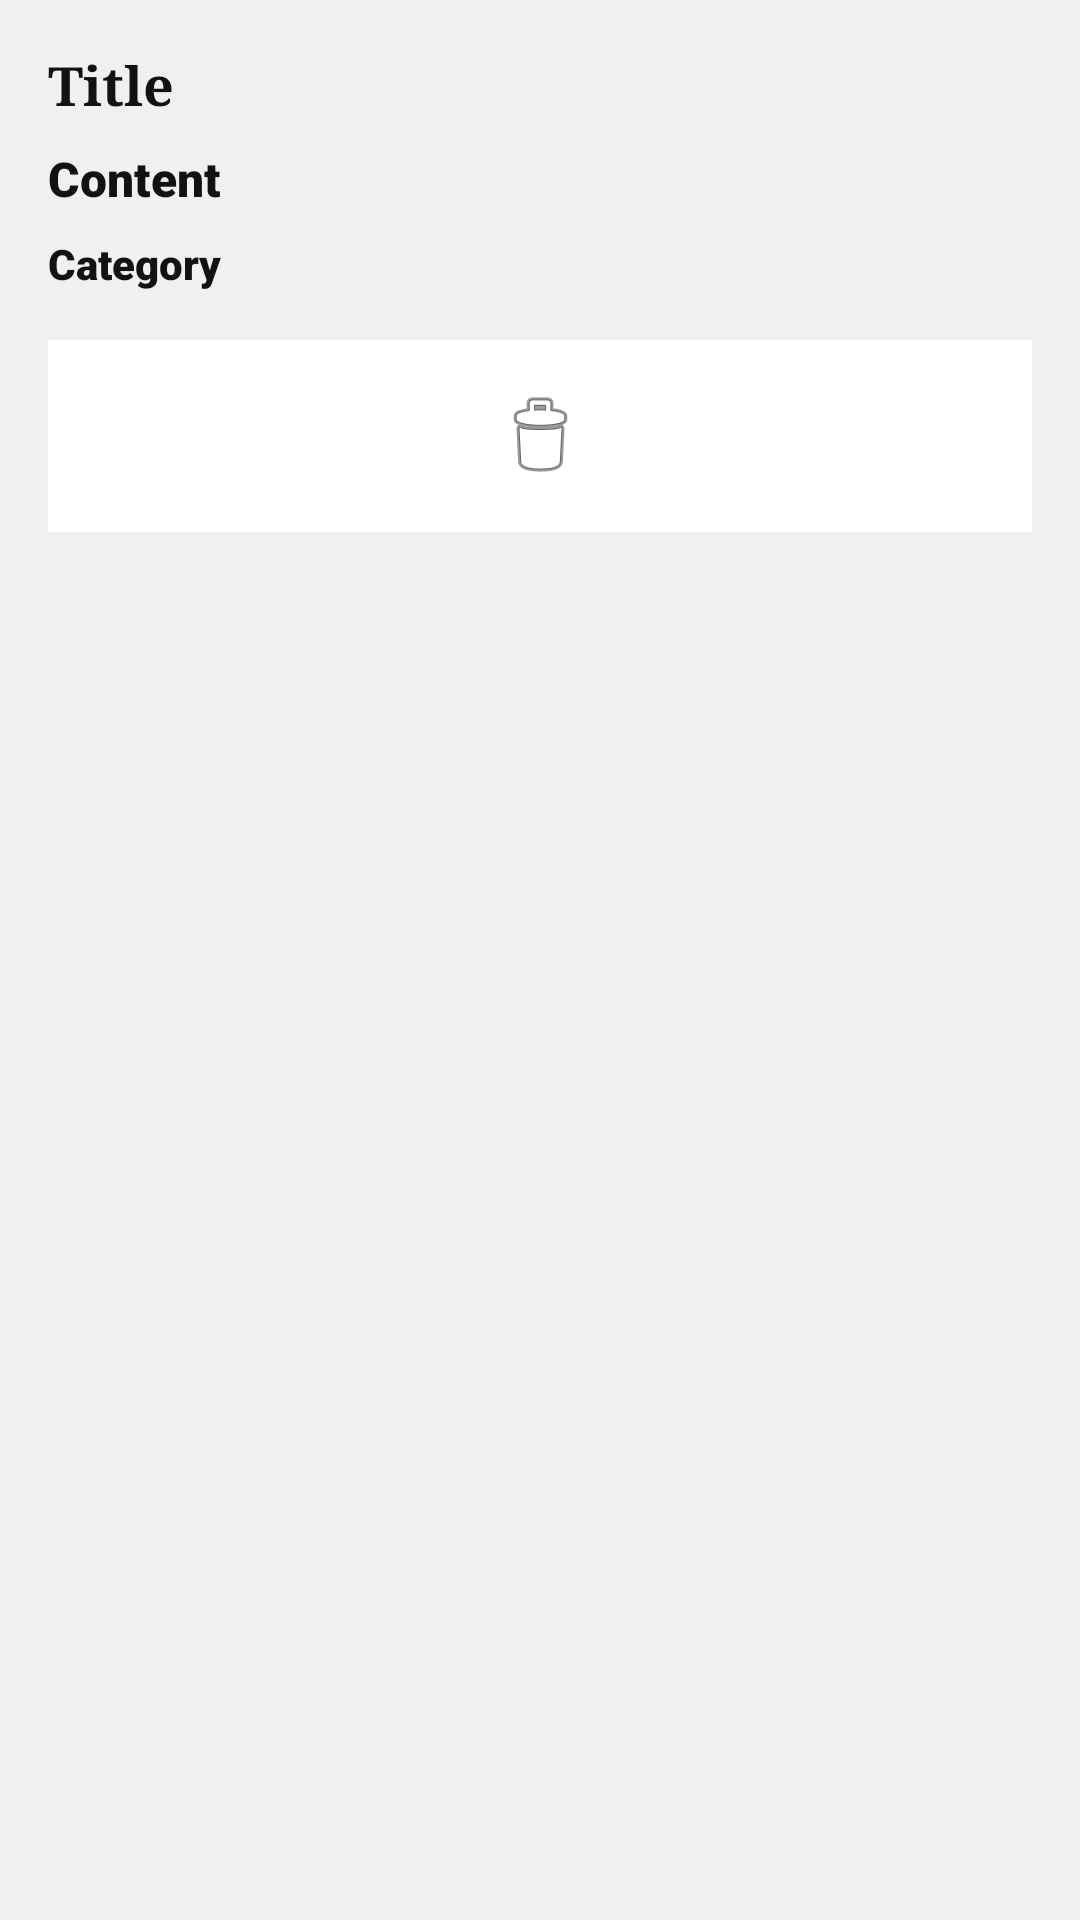

Android layout source for this screen:
<!-- AndroidManifest.xml: application theme Theme.NoteApp -->
<!-- res/layout/recycler_row_note.xml -->
<LinearLayout xmlns:android="http://schemas.android.com/apk/res/android"
    xmlns:app="http://schemas.android.com/apk/res-auto"
    android:layout_width="match_parent"
    android:layout_height="wrap_content"
    android:layout_marginTop="16dp"
    android:orientation="vertical"
    android:background="#F0F0F0"
    android:padding="16dp">

    <TextView
        android:id="@+id/titleTextView"
        android:layout_width="match_parent"
        android:layout_height="wrap_content"
        android:layout_marginBottom="8dp"
        android:fontFamily="serif"
        android:text="Title"
        android:textColor="#121214"
        android:textSize="18sp"
        android:textStyle="bold" />

    <TextView
        android:id="@+id/contentTextView"
        android:layout_width="match_parent"
        android:layout_height="wrap_content"
        android:layout_marginBottom="8dp"
        android:fontFamily="sans-serif-black"
        android:text="Content"
        android:textColor="#121214"
        android:textSize="16sp" />

    <TextView
        android:id="@+id/categoryTextView"
        android:layout_width="match_parent"
        android:layout_height="wrap_content"
        android:layout_marginBottom="16dp"
        android:fontFamily="sans-serif-black"
        android:text="Category"
        android:textColor="#121214"
        android:textSize="14sp" />

    <LinearLayout
        android:layout_width="match_parent"
        android:layout_height="wrap_content"
        android:background="#FFFFFF"
        android:gravity="center"
        android:padding="8dp"
        android:elevation="2dp">

        <ImageView
            android:id="@+id/deleteImageView"
            android:layout_width="wrap_content"
            android:layout_height="wrap_content"
            android:padding="8dp"
            android:layout_gravity="center"
            android:src="@android:drawable/ic_menu_delete"
            app:tint="#FF0000" />
    </LinearLayout>
</LinearLayout>
<!-- resources referenced by this layout -->
<resources>

</resources>
